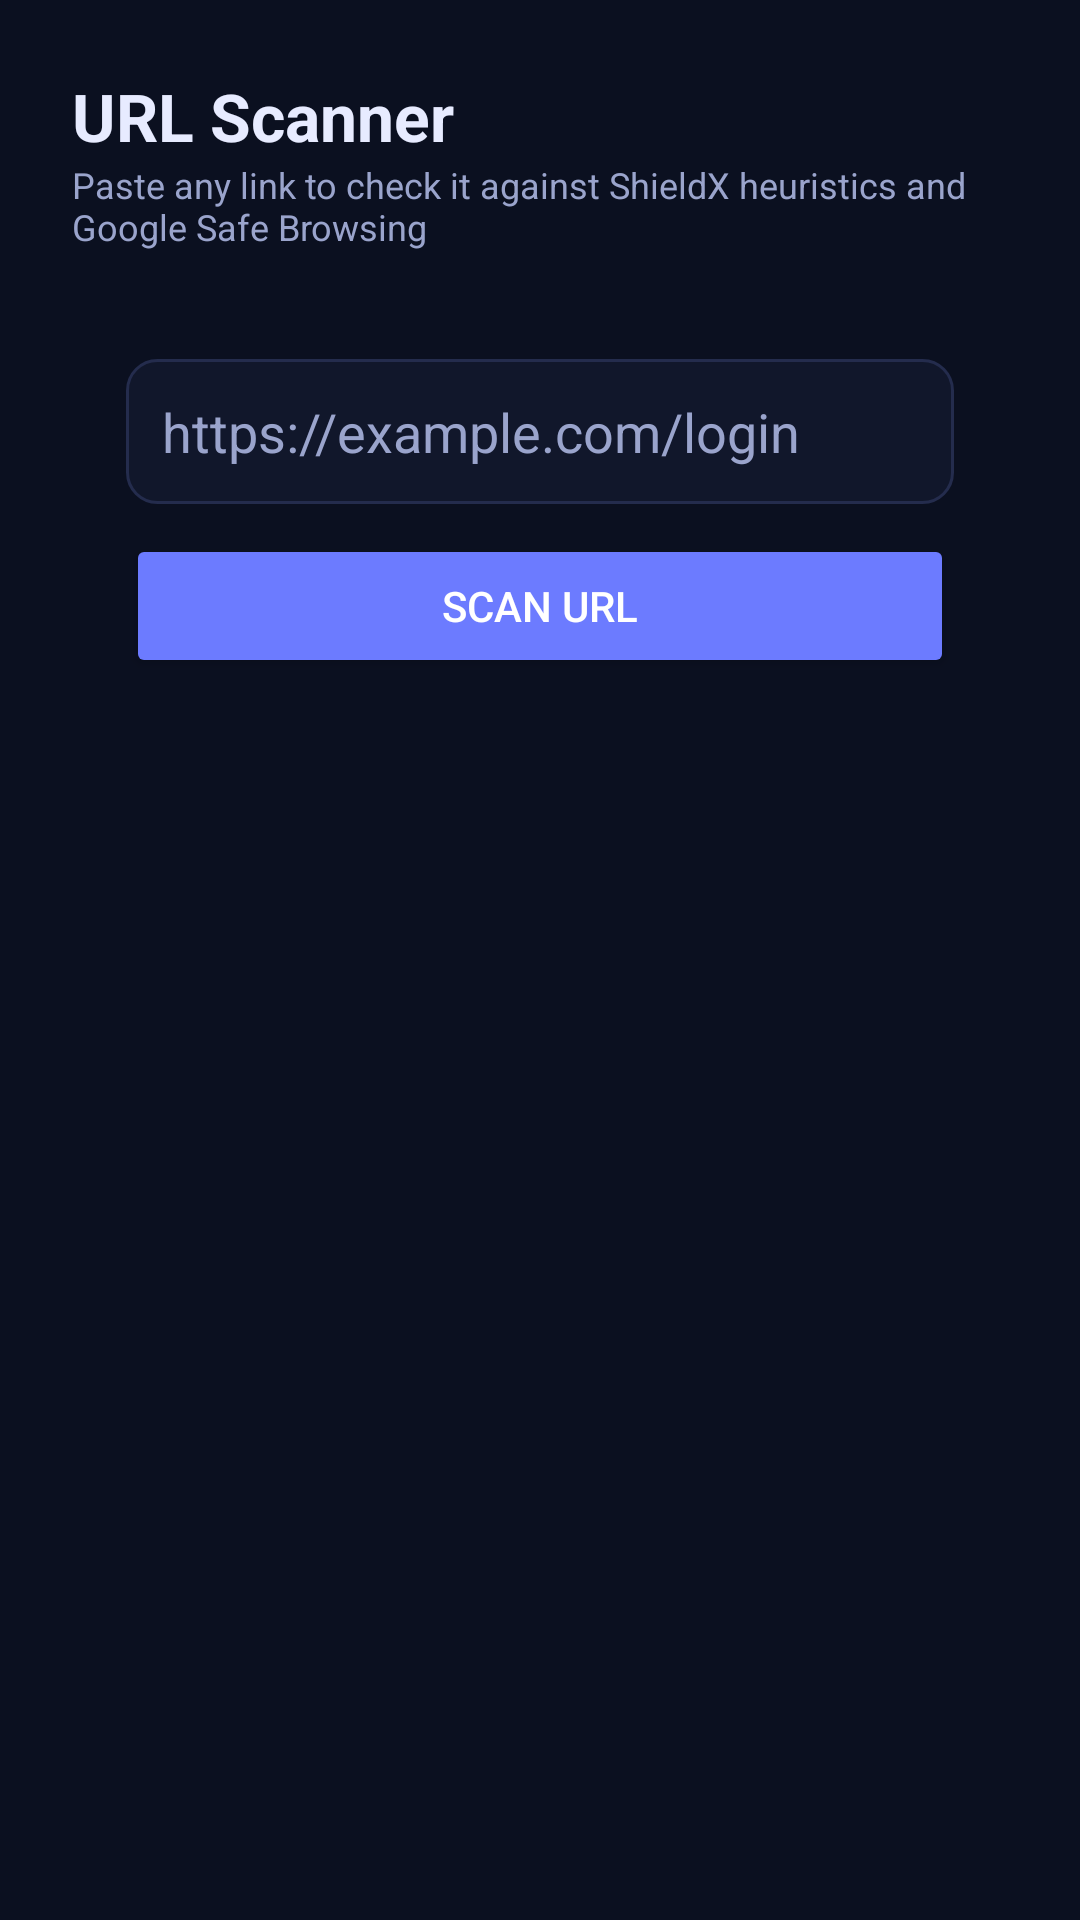

Write the Android layout XML for this screen, with the resource values it uses.
<!-- AndroidManifest.xml: application theme Theme.ShieldX -->
<!-- res/layout/fragment_url_scanner.xml -->
<?xml version="1.0" encoding="utf-8"?>
<ScrollView xmlns:android="http://schemas.android.com/apk/res/android"
    android:layout_width="match_parent"
    android:layout_height="match_parent"
    android:background="@color/bg"
    android:fillViewport="true">

    <LinearLayout
        android:layout_width="match_parent"
        android:layout_height="wrap_content"
        android:orientation="vertical"
        android:padding="24dp">

        <TextView android:layout_width="wrap_content" android:layout_height="wrap_content"
            android:text="URL Scanner" android:textColor="@color/text" android:textSize="22sp" android:textStyle="bold" />
        <TextView android:layout_width="wrap_content" android:layout_height="wrap_content"
            android:layout_marginBottom="18dp"
            android:text="Paste any link to check it against ShieldX heuristics and Google Safe Browsing"
            android:textColor="@color/text_dim" android:textSize="12sp" />

        <LinearLayout
            android:layout_width="match_parent"
            android:layout_height="wrap_content"
            android:orientation="vertical"
            android:background="@drawable/bg_card"
            android:padding="18dp">

            <EditText
                android:id="@+id/urlInput"
                android:layout_width="match_parent"
                android:layout_height="wrap_content"
                android:background="@drawable/bg_input"
                android:hint="https://example.com/login"
                android:textColorHint="@color/text_dim"
                android:textColor="@color/text"
                android:padding="12dp"
                android:inputType="textUri"
                android:maxLines="3" />

            <Button
                android:id="@+id/scanButton"
                android:layout_width="match_parent"
                android:layout_height="wrap_content"
                android:layout_marginTop="10dp"
                android:backgroundTint="@color/accent"
                android:text="Scan URL"
                android:textColor="@android:color/white" />

            <TextView
                android:id="@+id/statusText"
                android:layout_width="wrap_content"
                android:layout_height="wrap_content"
                android:layout_marginTop="8dp"
                android:textColor="@color/text_dim"
                android:textSize="12sp"
                android:text="" />

            <LinearLayout
                android:id="@+id/resultContainer"
                android:layout_width="match_parent"
                android:layout_height="wrap_content"
                android:layout_marginTop="14dp"
                android:visibility="gone" />

        </LinearLayout>
    </LinearLayout>
</ScrollView>
<!-- resources referenced by this layout -->
<resources>
  <color name="accent">#6C7BFF</color>
  <color name="bg">#0B1020</color>
  <color name="text">#E7EBFF</color>
  <color name="text_dim">#9AA4CC</color>
  <!-- drawable bg_input (drawable) -->
  <?xml version="1.0" encoding="utf-8"?>
  <shape xmlns:android="http://schemas.android.com/apk/res/android">
      <solid android:color="@color/bg2" />
      <corners android:radius="10dp" />
      <stroke android:width="1dp" android:color="@color/border" />
  </shape>
  <style name="Theme.ShieldX" parent="Theme.MaterialComponents.DayNight.NoActionBar">
          <item name="android:windowBackground">@color/bg</item>
          <item name="colorPrimary">@color/accent</item>
          <item name="colorPrimaryDark">@color/bg</item>
          <item name="colorAccent">@color/accent2</item>
          <item name="android:statusBarColor">@color/bg</item>
          <item name="android:textColorPrimary">@color/text</item>
      </style>
  <color name="bg2">#11172B</color>
  <color name="border">#242C4D</color>
  <color name="accent2">#9B5CFF</color>
</resources>
